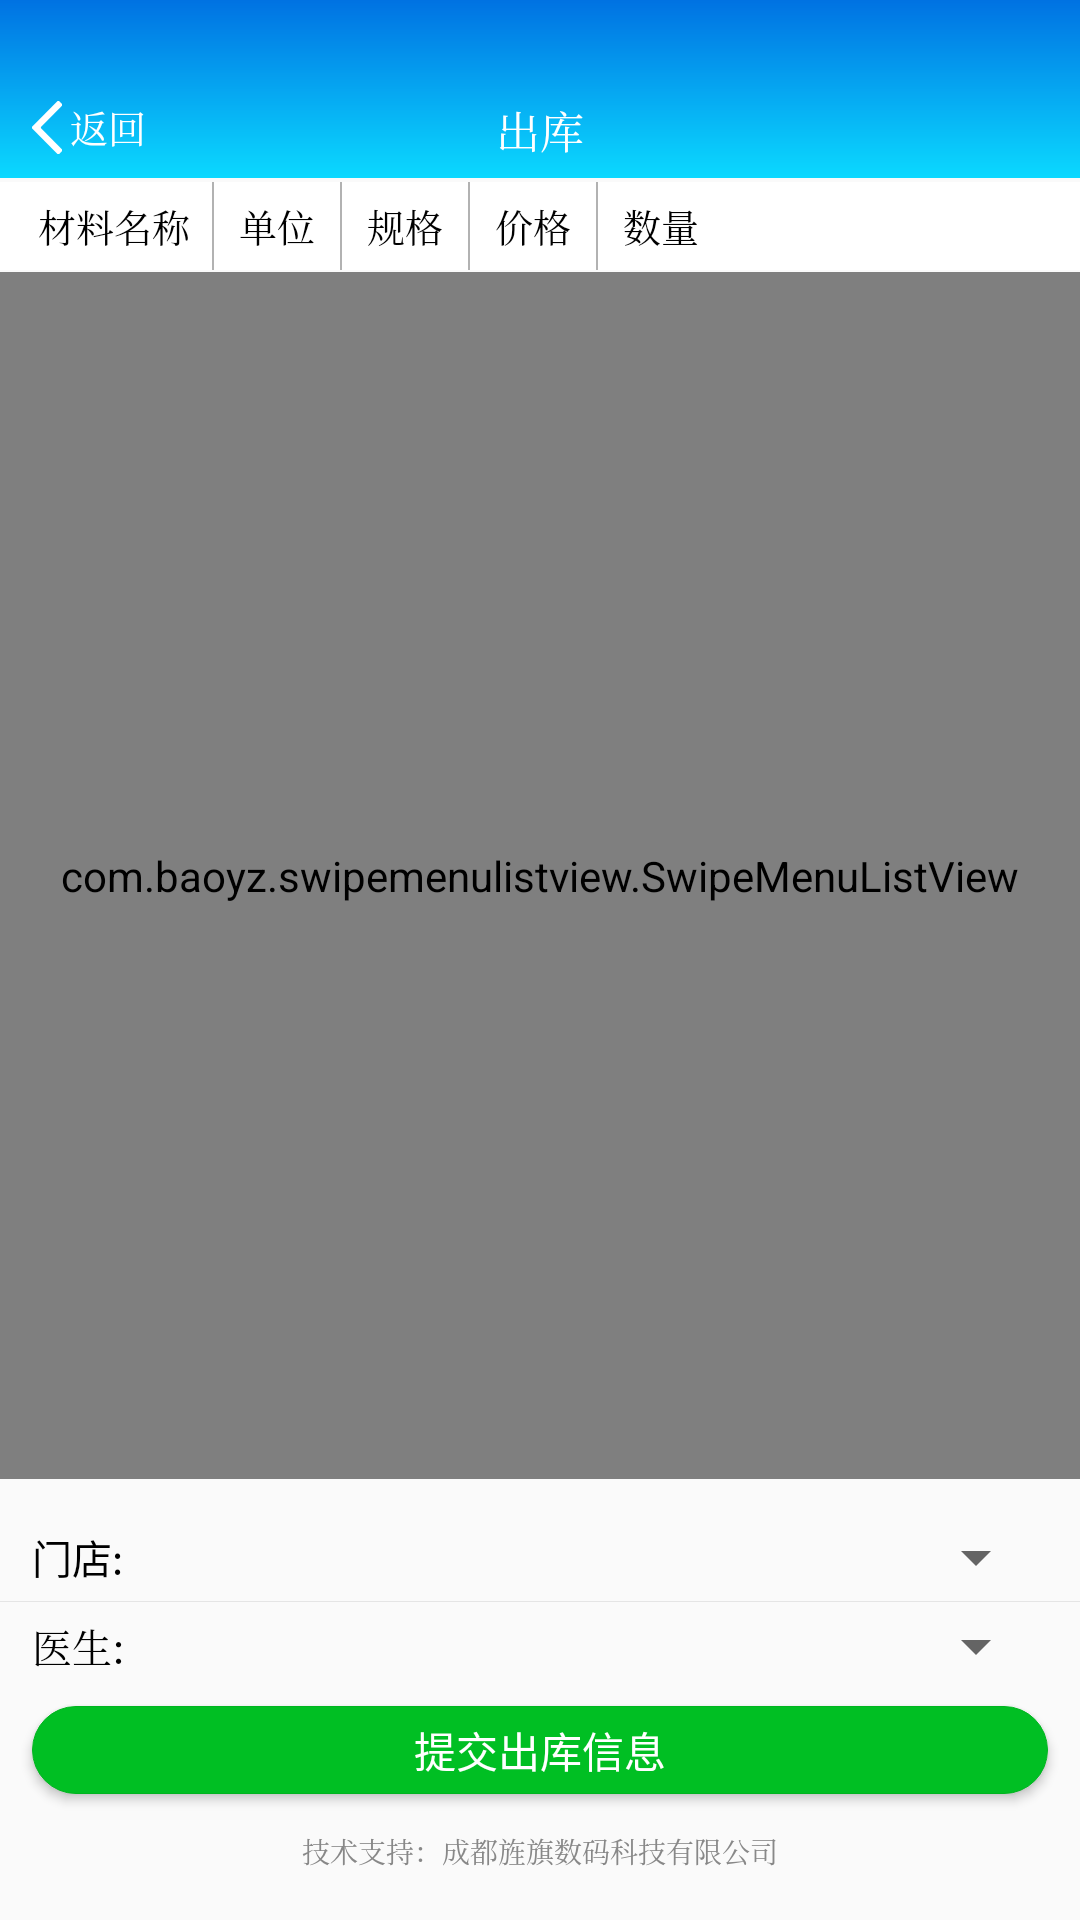

Layout XML and referenced resources for this Android screen:
<!-- AndroidManifest.xml: application theme AppTheme -->
<!-- res/layout/activity_outbound.xml -->
<?xml version="1.0" encoding="utf-8"?>
<RelativeLayout xmlns:android="http://schemas.android.com/apk/res/android"
    android:id="@+id/relativeLayout_outbound"
    android:layout_width="match_parent"
    android:layout_height="match_parent">
    <LinearLayout
        android:layout_width="match_parent"
        android:layout_height="wrap_content"
        android:gravity="center_vertical"
        android:visibility="gone" >
        <RadioGroup
            android:id="@+id/rg"
            android:layout_width="wrap_content"
            android:layout_height="wrap_content"
            android:orientation="horizontal" >

            <RadioButton
                android:id="@+id/single_radioButton"
                android:layout_width="wrap_content"
                android:layout_height="wrap_content"
                android:text="@string/single_scan" />

            <RadioButton
                android:id="@+id/continuous_radioButton"
                android:layout_width="wrap_content"
                android:layout_height="wrap_content"
                android:text="@string/continuous_scan" />

            <RadioButton
                android:id="@+id/key_radioButton"
                android:layout_width="wrap_content"
                android:layout_height="wrap_content"
                android:text="@string/key_scan" />
        </RadioGroup>
    </LinearLayout>
    <RelativeLayout
        android:id="@+id/relativeLayout_title"
        android:layout_width="match_parent"
        android:layout_height="178px"
        android:background="@drawable/shape_background_title">
        <RelativeLayout
            android:id="@+id/relativeLayout_back"
            android:layout_width="128px"
            android:layout_height="match_parent"
            android:layout_marginLeft="32px"
            >

            <ImageView
                android:id="@+id/imageView_back"
                android:layout_width="wrap_content"
                android:layout_height="wrap_content"
                android:src="@mipmap/repeat"
                android:tint="@color/colorWhite"
                android:layout_alignParentBottom="true"
                android:layout_marginBottom="24px"
                />

            <TextView
                android:id="@+id/textView_back"
                android:layout_width="wrap_content"
                android:layout_height="wrap_content"
                android:layout_marginLeft="8px"
                android:layout_toRightOf="@+id/imageView_back"
                android:text="@string/back"
                android:typeface="serif"
                android:textColor="@color/colorWhite"
                android:textSize="38px"
                android:layout_alignParentBottom="true"
                android:layout_marginBottom="24px"
                />
        </RelativeLayout>

        <TextView
            android:id="@+id/textView_title"
            android:layout_width="wrap_content"
            android:layout_height="wrap_content"
            android:layout_alignParentBottom="true"
            android:layout_centerHorizontal="true"
            android:layout_marginBottom="16px"
            android:text="@string/outbound"
            android:typeface="serif"
            android:textColor="@color/colorWhite"
            android:textSize="44px" />
    </RelativeLayout>

    <LinearLayout
        android:id="@+id/linearLayout_header"
        android:layout_width="match_parent"
        android:layout_height="88px"
        android:layout_below="@id/relativeLayout_title"
        android:layout_marginTop="4px">

        <include
            android:id="@+id/item_header"
            layout="@layout/item_list_view_outbound_header"></include>
    </LinearLayout>

    <Button
        android:id="@+id/button_submit"
        android:layout_width="match_parent"
        android:layout_height="88px"
        android:layout_alignParentBottom="true"
        android:layout_marginBottom="126px"
        android:layout_marginLeft="32px"
        android:layout_marginRight="32px"
        android:background="@drawable/shape_button_login"
        android:text="@string/submit"
        android:textColor="@color/colorWhite"
        android:textSize="42px" />
<LinearLayout
    android:id="@+id/linearLayout_choose_org_and_doc"
    android:layout_above="@+id/button_submit"
    android:layout_marginBottom="16px"
    android:orientation="vertical"
    android:layout_width="match_parent"
    android:layout_height="wrap_content">
    <RelativeLayout
        android:layout_width="match_parent"
        android:layout_height="88px"
        >
        <TextView
            android:id="@+id/textView_shop"
            android:layout_width="126px"
            android:layout_height="wrap_content"
            android:layout_centerVertical="true"
            android:layout_marginLeft="32px"
            android:text="@string/org_name"
            android:textColor="@color/colorBlack"
            android:textSize="40px"
            />

        <Spinner
            android:id="@+id/spinner_shop"
            android:layout_width="match_parent"
            android:layout_height="match_parent"
            android:layout_toRightOf="@+id/textView_shop"
            android:layout_marginRight="32px"
            >
        </Spinner>
        
        
        
        
        
        
        
        
        
        
        
        
        
        
        
        
        
        
        
        
        
        
    </RelativeLayout>

    <TextView
        android:id="@+id/textView_line"
        android:layout_width="match_parent"
        android:layout_height="1px"
        android:background="@color/colorLine"
        />

    <RelativeLayout
        android:id="@+id/relativeLayout_doctor"
        android:layout_width="match_parent"
        android:layout_height="88px"
        android:layout_below="@+id/line_password_worktaem"
        >

        <TextView
            android:id="@+id/textView_doctor"
            android:layout_width="126px"
            android:layout_height="wrap_content"
            android:layout_centerVertical="true"
            android:layout_marginLeft="32px"
            android:text="@string/doc_name"
            android:textColor="@color/colorBlack"
            android:textSize="40px"
            android:typeface="serif"
            />
        <Spinner
            android:id="@+id/spinner_doctor"
            android:layout_width="match_parent"
            android:layout_height="match_parent"
            android:layout_toRightOf="@+id/textView_doctor"
            android:layout_marginRight="32px"
            >
        </Spinner>

        
        
        
        
        
        
        
        
        
        
        

        
        
        
        
        
        
        
        
        
        
        
    </RelativeLayout>
</LinearLayout>
    <com.baoyz.swipemenulistview.SwipeMenuListView
        android:id="@+id/swipeMenuListView_out"
        android:layout_width="match_parent"
        android:layout_height="match_parent"
        android:layout_above="@+id/linearLayout_choose_org_and_doc"
        android:layout_below="@+id/linearLayout_header"
        android:layout_marginBottom="34px"
        android:layout_marginTop="2px"
        >
    </com.baoyz.swipemenulistview.SwipeMenuListView>


    <TextView
        android:layout_width="wrap_content"
        android:layout_height="wrap_content"
        android:layout_alignParentBottom="true"
        android:layout_centerHorizontal="true"
        android:layout_marginBottom="48px"
        android:text="@string/technical_support"
        android:textColor="@color/colorTextColor"
        android:textSize="28px"
        android:typeface="serif"
        />

</RelativeLayout>
<!-- res/layout/item_list_view_outbound_header.xml (included above) -->
<?xml version="1.0" encoding="utf-8"?>
<LinearLayout xmlns:android="http://schemas.android.com/apk/res/android"
    android:layout_width="match_parent"
    android:layout_height="88px"
    android:background="@color/colorWhite"
    android:orientation="horizontal">

    <LinearLayout
        android:layout_width="match_parent"
        android:layout_height="88px"
        android:background="@color/colorWhite"
        android:orientation="horizontal"
        android:divider="@drawable/shape_linearlayout_mid_v"
        android:showDividers="middle"

        >

        <TextView
            android:id="@+id/textView_tarr_name"
            android:layout_width="196px"
            android:layout_height="match_parent"
            android:layout_centerVertical="true"
            android:layout_marginLeft="16px"
            android:ellipsize="end"
            android:gravity="center"
            android:maxLines="1"
            android:text="@string/tarr_name"
            android:textColor="@color/colorBlack"
            android:textSize="38px"
            android:typeface="serif"
            />

        <TextView
            android:id="@+id/textView_unit"
            android:layout_width="126px"
            android:layout_height="wrap_content"
            android:layout_centerVertical="true"
            android:ellipsize="end"
            android:gravity="center"
            android:maxLines="1"
            android:text="@string/unit"
            android:textColor="@color/colorBlack"
            android:textSize="38px"
            android:typeface="serif"/>

        <TextView
            android:id="@+id/textView_spec"
            android:layout_width="126px"
            android:layout_height="wrap_content"
            android:layout_centerVertical="true"
            android:ellipsize="end"
            android:gravity="center"
            android:maxLines="1"
            android:text="@string/spec"
            android:textColor="@color/colorBlack"
            android:textSize="38px"
            android:typeface="serif"
            />

        <TextView
            android:id="@+id/textView_price"
            android:layout_width="126px"
            android:layout_height="wrap_content"
            android:layout_centerVertical="true"
            android:ellipsize="end"
            android:gravity="center"
            android:maxLines="1"
            android:text="@string/price"
            android:textColor="@color/colorBlack"
            android:textSize="38px"
            android:typeface="serif"
            />
        <TextView
            android:id="@+id/textView_num"
            android:layout_width="126px"
            android:layout_height="wrap_content"
            android:layout_centerVertical="true"
            android:gravity="center"
            android:text="@string/num"
            android:textColor="@color/colorBlack"
            android:textSize="38px"
            android:typeface="serif"
            />
    </LinearLayout>
</LinearLayout>
<!-- resources referenced by this layout -->
<resources>
  <color name="colorBlack">#000000</color>
  <color name="colorLine">#E5E5E5</color>
  <color name="colorTextColor">#888888</color>
  <color name="colorWhite">#FFFFFF</color>
  <!-- drawable shape_background_title (drawable) -->
  <?xml version="1.0" encoding="utf-8"?>
  <shape xmlns:android="http://schemas.android.com/apk/res/android">
      <gradient
          android:startColor="@color/colorTitleBegin"
          android:endColor="@color/colorEnd"
          android:type="linear"
          android:angle="270"
          >
      </gradient>
  </shape>
  <!-- drawable shape_button_login (drawable) -->
  <?xml version="1.0" encoding="utf-8"?>
  <shape xmlns:android="http://schemas.android.com/apk/res/android">
      <corners android:radius="100dp"></corners>
      <solid android:color="@color/colorLoginButton" ></solid>
      <stroke android:color="@color/colorLoginButtonStroke"
               android:width="1px"
          ></stroke>
  </shape>
  <!-- drawable shape_linearlayout_mid_v (drawable) -->
  <?xml version="1.0" encoding="utf-8"?>
  <shape xmlns:android="http://schemas.android.com/apk/res/android">
      <solid android:color="@color/colorEditHint"></solid>
      <size
          android:width="2px"
          android:height="44px"></size>
  </shape>
  <!-- mipmap arrow_right: png bitmap (mipmap-hdpi, 1117 bytes) -->
  <!-- mipmap repeat: png bitmap (mipmap-hdpi, 1039 bytes) -->
  <string name="back">返回</string>
  <string name="continuous_scan">连扫</string>
  <string name="doc_name">医生:</string>
  <string name="key_scan">按键保持</string>
  <string name="num">数量</string>
  <string name="org_name">门店:</string>
  <string name="outbound">出库</string>
  <string name="price">价格</string>
  <string name="single_scan">单扫</string>
  <string name="spec">规格</string>
  <string name="submit">提交出库信息</string>
  <string name="tarr_name">材料名称</string>
  <string name="technical_support">技术支持：成都旌旗数码科技有限公司</string>
  <string name="unit">单位</string>
  <style name="AppTheme" parent="@style/BaseAppTheme">
          <item name="android:windowTranslucentStatus">true</item>
          <item name="android:windowTranslucentNavigation">true</item>
  
      </style>
  <color name="colorTitleBegin">#0072E2</color>
  <color name="colorEnd">#0BD9FF</color>
  <color name="colorLoginButton">#00BF23</color>
  <color name="colorLoginButtonStroke">#00B51F</color>
  <color name="colorEditHint">#B2B2B2</color>
  <style name="BaseAppTheme" parent="Theme.AppCompat.Light.NoActionBar">
          
          <item name="colorPrimary">@color/colorPrimary</item>
          <item name="colorPrimaryDark">@color/colorPrimaryDark</item>
          <item name="colorAccent">@color/colorAccent</item>
      </style>
  <color name="colorPrimary">#3F51B5</color>
  <color name="colorPrimaryDark">#303F9F</color>
  <color name="colorAccent">#FF4081</color>
</resources>
